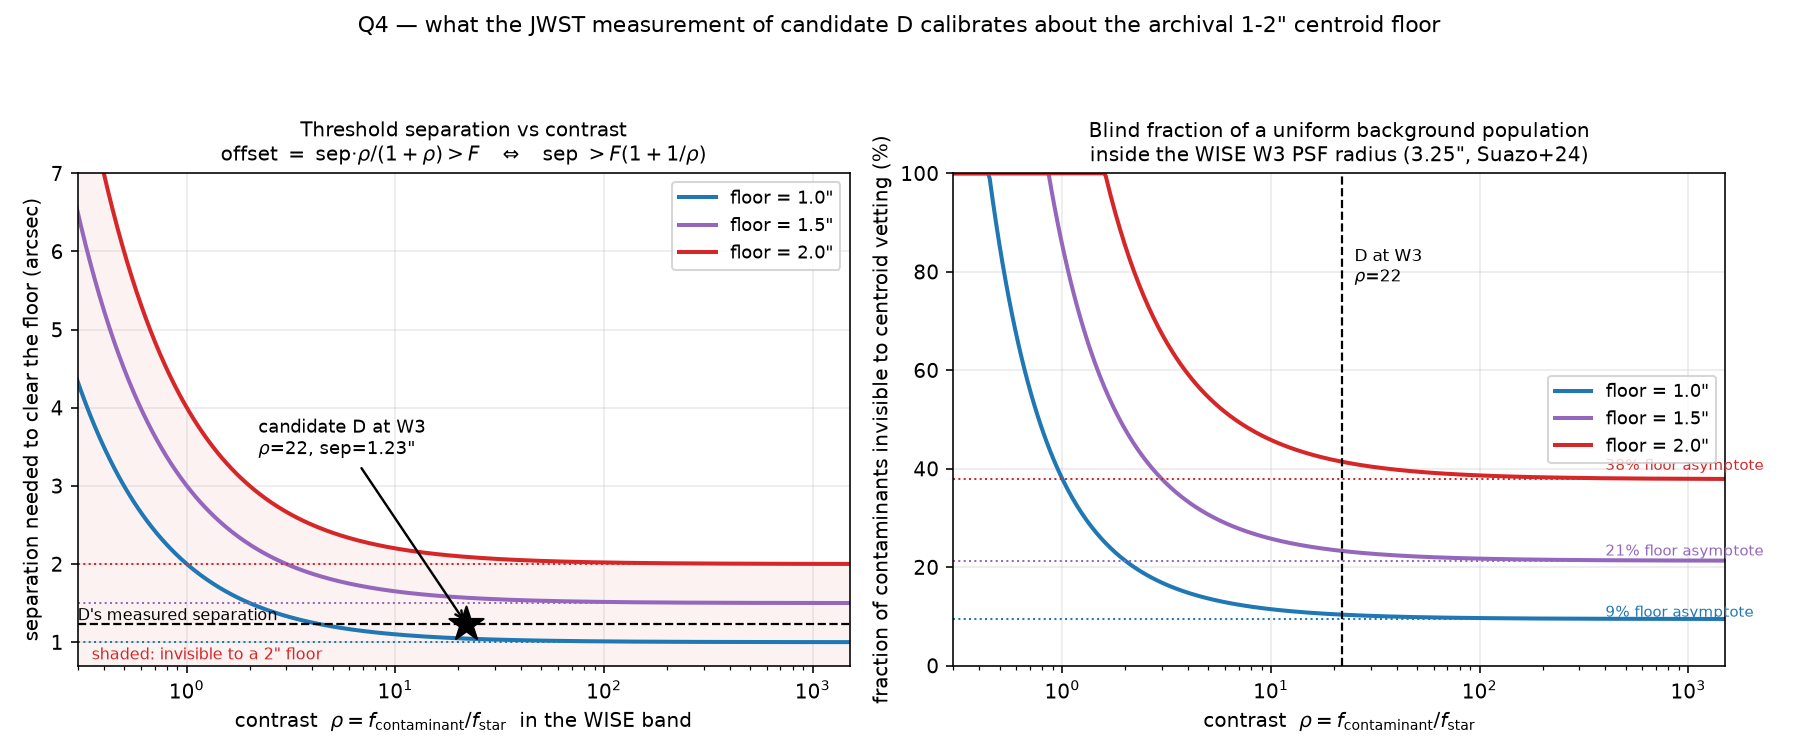

The data file committed next to this chart (first rows):
contrast_rho, sep_threshold_floor1_arcsec, sep_threshold_floor2_arcsec, blind_fraction_floor1, blind_fraction_floor2
0.5, 3.0, 6.0, 0.8521, 1.0
1.0, 2.0, 4.0, 0.3787, 1.0
2.0, 1.5, 3.0, 0.213, 0.8521
3.0, 1.333, 2.667, 0.1683, 0.6732
5.0, 1.2, 2.4, 0.1363, 0.5453
10.0, 1.1, 2.2, 0.1146, 0.4582
20.0, 1.05, 2.1, 0.1044, 0.4175
21.4, 1.047, 2.094, 0.1037, 0.4149
50.0, 1.02, 2.04, 0.0985, 0.394
100.0, 1.01, 2.02, 0.0966, 0.3863
1000, 1.001, 2.002, 0.0949, 0.3795
inf, 1.0, 2.0, 0.0947, 0.3787
